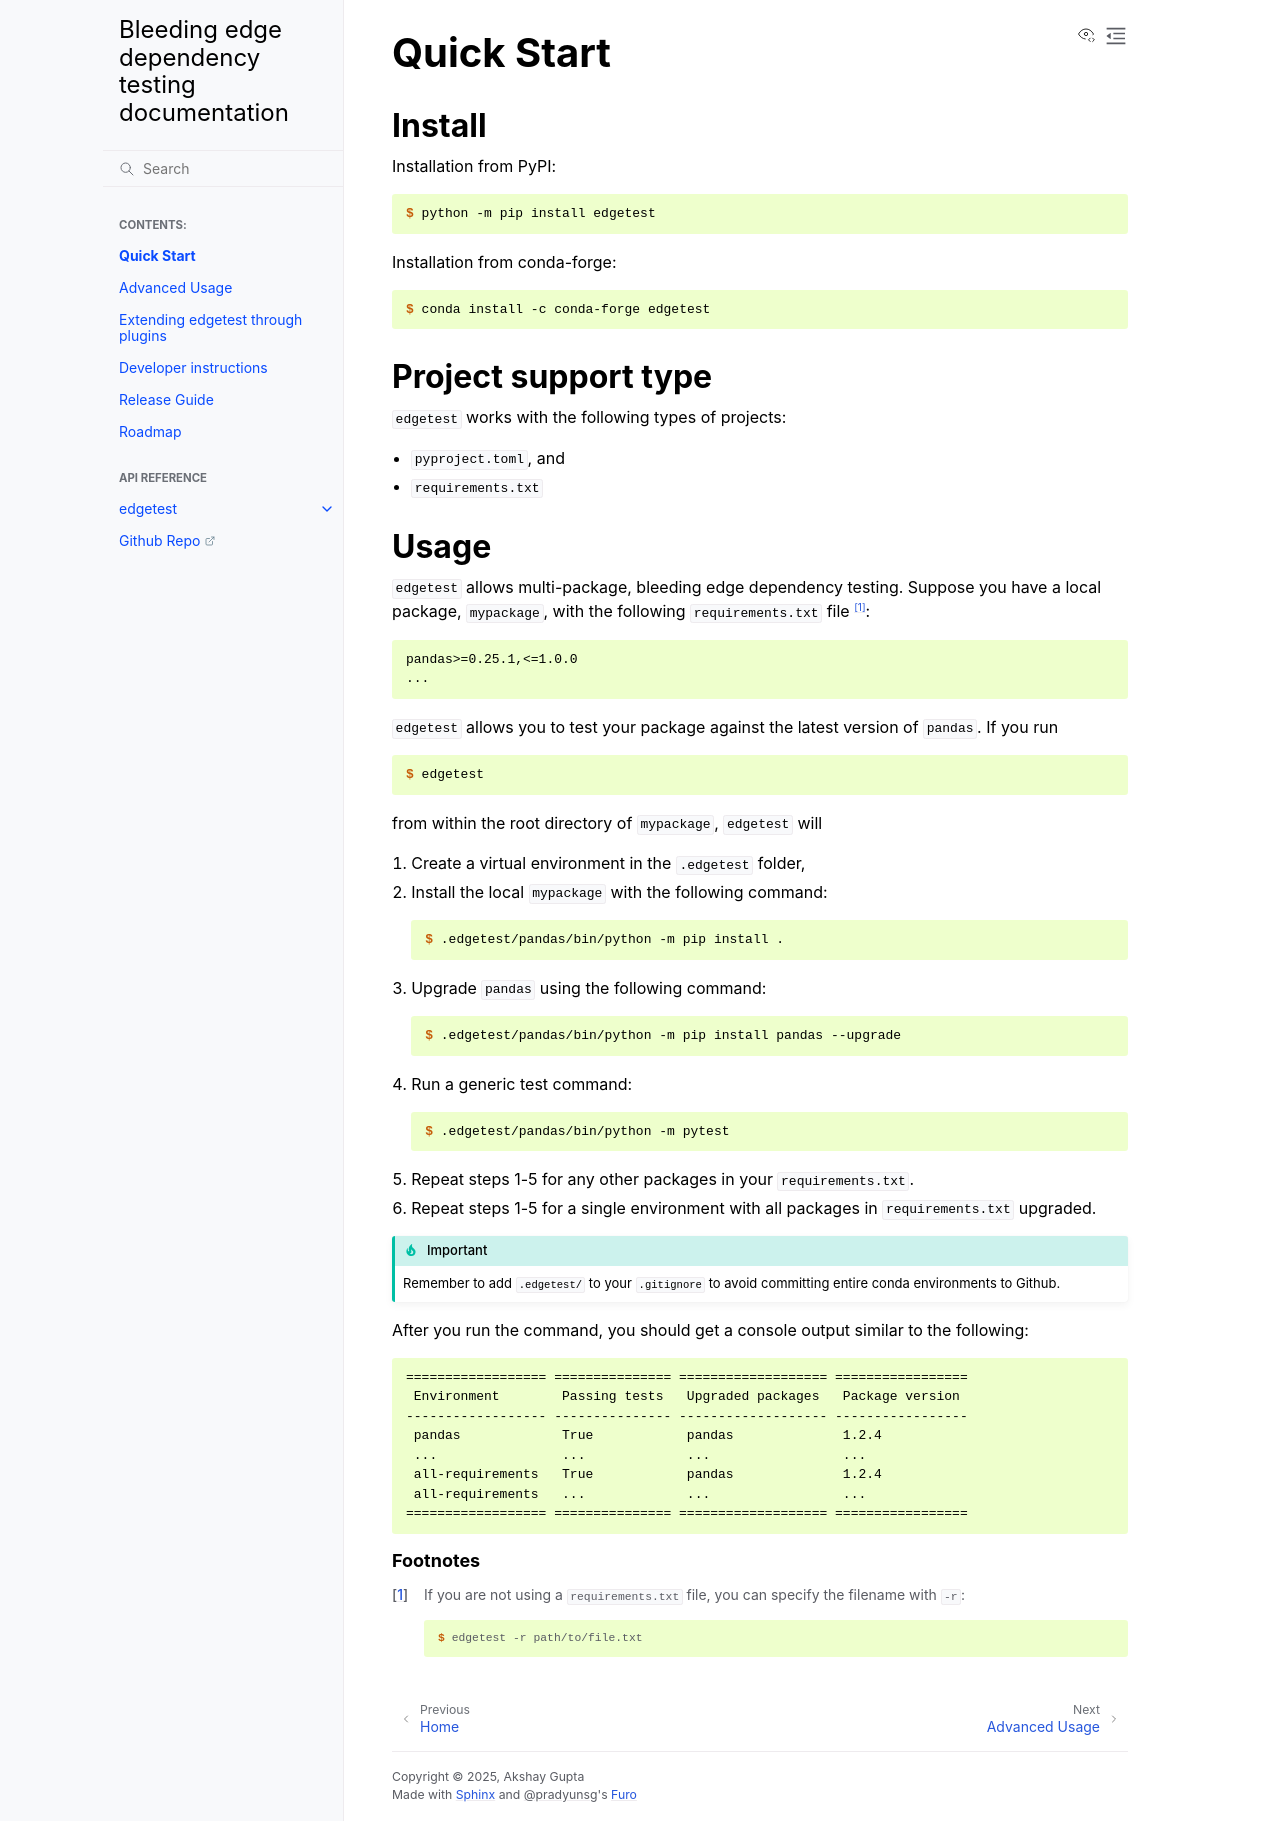

repository: capitalone/edgetest · page: quickstart.html · generator: sphinx

Quick Start
===========

Install
-------

Installation from PyPI:

.. code-block:: console

    $ python -m pip install edgetest

Installation from conda-forge:

.. code-block:: console

    $ conda install -c conda-forge edgetest


Project support type
--------------------

``edgetest`` works with the following types of projects:

- ``pyproject.toml``, and
- ``requirements.txt``


Usage
-----

``edgetest`` allows multi-package, bleeding edge dependency testing. Suppose you have a local package,
``mypackage``, with the following ``requirements.txt`` file [#f1]_:

.. code-block:: text

    pandas>=0.25.1,<=1.0.0
    ...

``edgetest`` allows you to test your package against the latest version of ``pandas``. If you run

.. code-block:: console

    $ edgetest

from within the root directory of ``mypackage``, ``edgetest`` will

1. Create a virtual environment in the ``.edgetest`` folder,
2. Install the local ``mypackage`` with the following command:

   .. code-block:: console

      $ .edgetest/pandas/bin/python -m pip install .

3. Upgrade ``pandas`` using the following command:

   .. code-block:: console

      $ .edgetest/pandas/bin/python -m pip install pandas --upgrade

4. Run a generic test command:

   .. code-block:: console

      $ .edgetest/pandas/bin/python -m pytest

5. Repeat steps 1-5 for any other packages in your ``requirements.txt``.
6. Repeat steps 1-5 for a single environment with all packages in ``requirements.txt`` upgraded.

.. important::

    Remember to add ``.edgetest/`` to your ``.gitignore`` to avoid committing entire conda
    environments to Github.

After you run the command, you should get a console output similar to the following:

.. code-block:: text

    ================== =============== =================== =================
     Environment        Passing tests   Upgraded packages   Package version
    ------------------ --------------- ------------------- -----------------
     pandas             True            pandas              1.2.4
     ...                ...             ...                 ...
     all-requirements   True            pandas              1.2.4
     all-requirements   ...             ...                 ...
    ================== =============== =================== =================

.. rubric:: Footnotes

.. [#f1]

    If you are not using a ``requirements.txt`` file, you can specify the filename with ``-r``:

    .. code-block:: console

        $ edgetest -r path/to/file.txt
